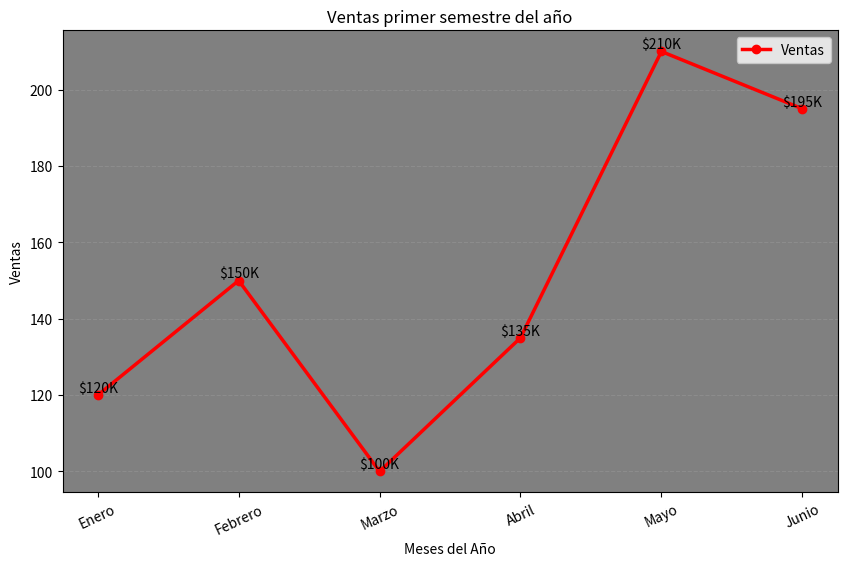

The script that saved this image:
import matplotlib.pyplot as plt

meses = ['Enero', 'Febrero', 'Marzo', 'Abril', 'Mayo', 'Junio']
ventas = [120, 150, 100, 135, 210, 195] 

plt.figure(figsize=(10,6))
plt.plot(meses, ventas, marker='o', linestyle='-', linewidth=2.5, color='r', label='Ventas')

plt.title('Ventas primer semestre del año')
plt.xlabel('Meses del Año')
plt.ylabel('Ventas')
plt.legend()

for i in range(len(meses)):
    plt.text(meses[i], ventas[i], f'${ventas[i]}'"K", ha='center', va='bottom', fontsize=10)
    
plt.grid(axis='y', alpha=0.10, linestyle='--', color='white')
plt.gca().set_facecolor('gray')    
plt.xticks(rotation=25)

plt.show()







